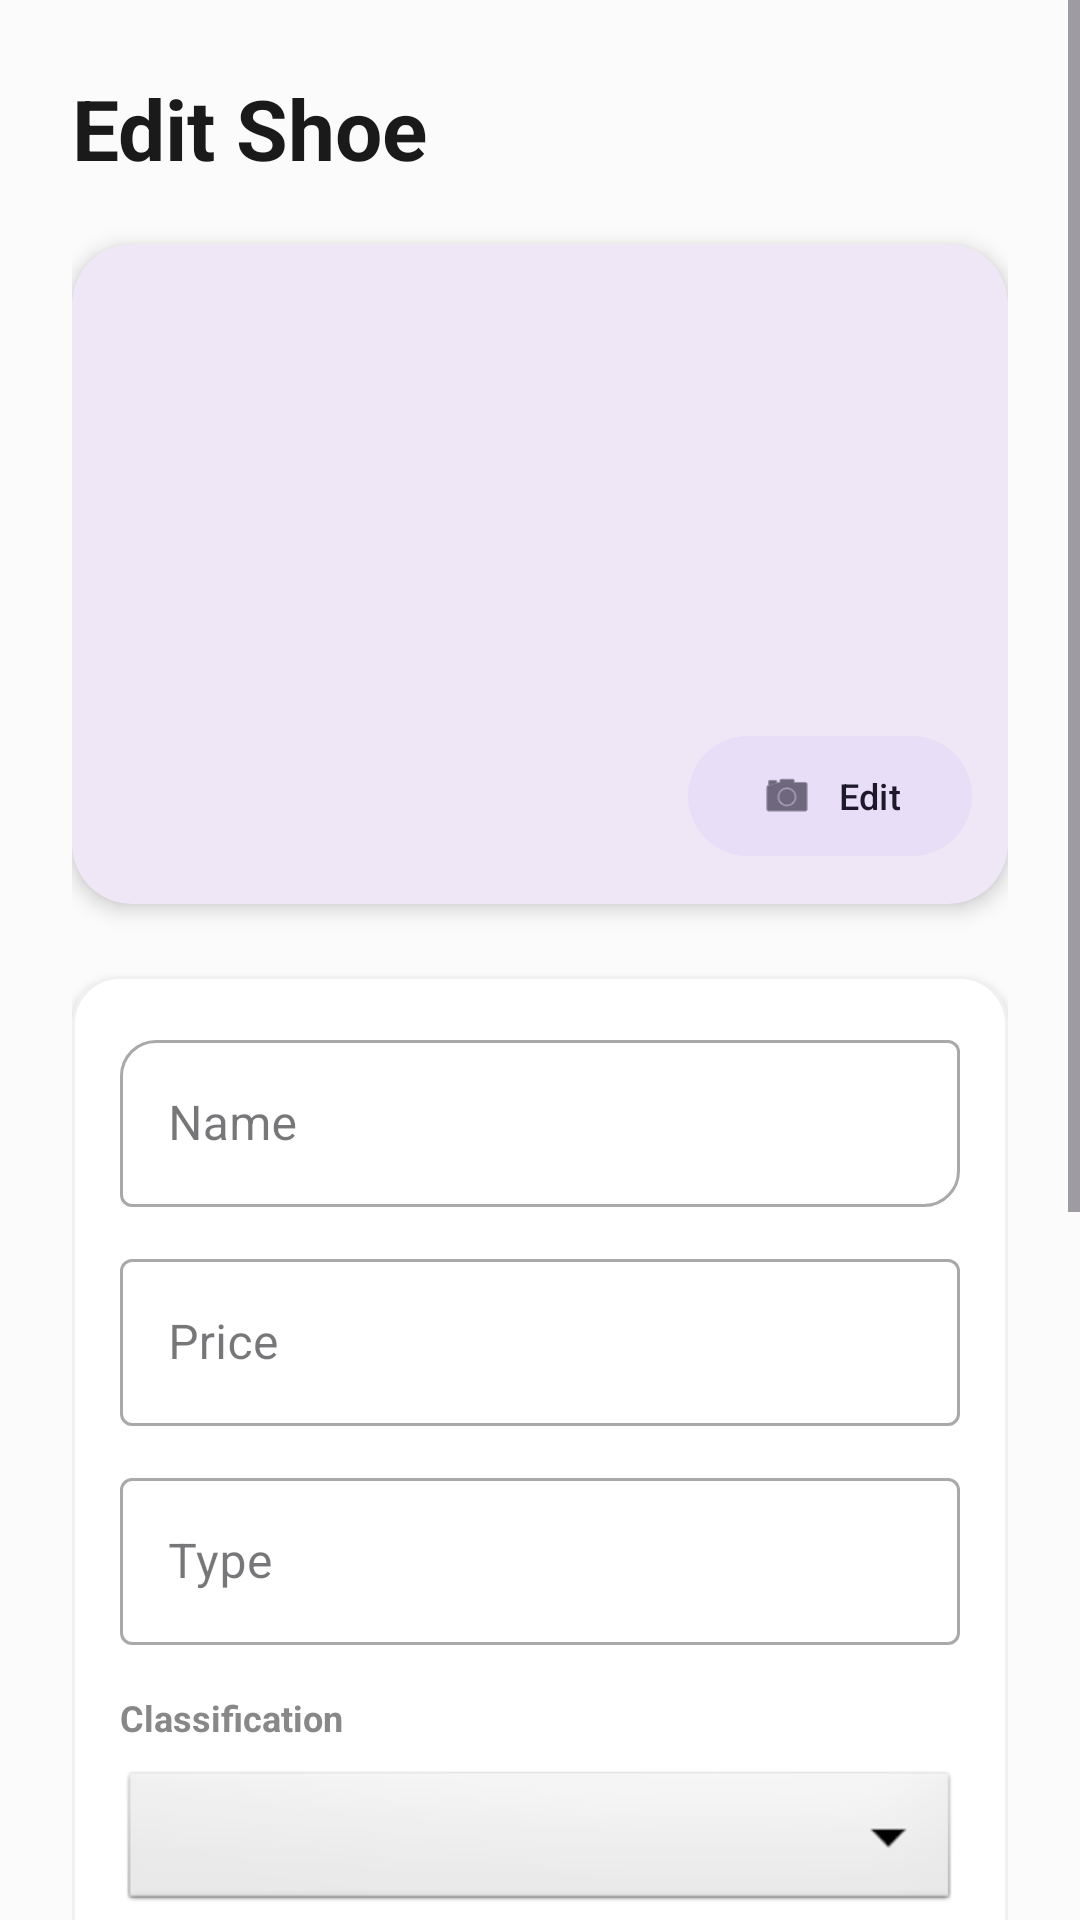

The Android layout XML behind this screen, and the referenced resources:
<!-- AndroidManifest.xml: application theme Theme.StepCheck -->
<!-- res/layout/activity_shoe_data_screen.xml -->
<?xml version="1.0" encoding="utf-8"?>
<ScrollView xmlns:android="http://schemas.android.com/apk/res/android"
    xmlns:app="http://schemas.android.com/apk/res-auto"
    android:layout_width="match_parent"
    android:layout_height="match_parent"
    android:background="#FBFBFB"
    android:fillViewport="true">

    <LinearLayout
        android:layout_width="match_parent"
        android:layout_height="wrap_content"
        android:orientation="vertical"
        android:padding="24dp">

        <TextView
            android:layout_width="wrap_content"
            android:layout_height="wrap_content"
            android:text="Edit Shoe"
            android:textSize="28sp"
            android:textStyle="bold"
            android:textColor="#1A1A1A"
            android:layout_marginBottom="20dp"/>

        <com.google.android.material.card.MaterialCardView
            android:layout_width="match_parent"
            android:layout_height="220dp"
            app:cardCornerRadius="20dp"
            app:cardElevation="4dp"
            app:strokeWidth="0dp"
            android:layout_marginBottom="24dp">

            <FrameLayout
                android:layout_width="match_parent"
                android:layout_height="match_parent">

                <ImageView
                    android:id="@+id/imgShoe"
                    android:layout_width="match_parent"
                    android:layout_height="match_parent"
                    android:scaleType="centerCrop"
                    />

                <com.google.android.material.button.MaterialButton
                    android:id="@+id/btn_change_photo"
                    style="@style/Widget.Material3.Button.TonalButton"
                    android:layout_width="wrap_content"
                    android:layout_height="wrap_content"
                    android:layout_gravity="bottom|end"
                    android:layout_margin="12dp"
                    android:onClick="change_photo"

                    android:text="Edit"
                    android:textAllCaps="false"
                    android:textSize="12sp"
                    app:icon="@android:drawable/ic_menu_camera"/>
            </FrameLayout>
        </com.google.android.material.card.MaterialCardView>

        <com.google.android.material.card.MaterialCardView
            android:layout_width="match_parent"
            android:layout_height="wrap_content"
            app:cardCornerRadius="16dp"
            app:cardElevation="2dp"
            app:cardBackgroundColor="#FFFFFF"
            app:strokeColor="#F0F0F0"
            app:strokeWidth="1dp">

            <LinearLayout
                android:layout_width="match_parent"
                android:layout_height="wrap_content"
                android:orientation="vertical"
                android:padding="16dp">

                <com.google.android.material.textfield.TextInputLayout
                    style="@style/Widget.MaterialComponents.TextInputLayout.OutlinedBox"
                    android:layout_width="match_parent"
                    android:layout_height="wrap_content"
                    android:hint="Name"
                    app:boxCornerRadiusTopStart="12dp"
                    app:boxCornerRadiusBottomEnd="12dp">

                    <com.google.android.material.textfield.TextInputEditText
                        android:id="@+id/ShoeName"
                        android:layout_width="match_parent"
                        android:layout_height="wrap_content"
                        android:digits="abcdefghijklmnopqrstuvwxyzABCDEFGHIJKLMNOPQRSTUVWXYZ "
                        android:inputType="textCapWords" />
                </com.google.android.material.textfield.TextInputLayout>

                <com.google.android.material.textfield.TextInputLayout
                    style="@style/Widget.MaterialComponents.TextInputLayout.OutlinedBox"
                    android:layout_width="match_parent"
                    android:layout_height="wrap_content"
                    android:layout_marginTop="12dp"
                    android:hint="Price"
                    app:prefixText="$ ">

                    <com.google.android.material.textfield.TextInputEditText
                        android:id="@+id/ShoePrice"
                        android:layout_width="match_parent"
                        android:layout_height="wrap_content"
                        android:inputType="numberDecimal" />
                </com.google.android.material.textfield.TextInputLayout>

                <com.google.android.material.textfield.TextInputLayout
                    style="@style/Widget.MaterialComponents.TextInputLayout.OutlinedBox"
                    android:layout_width="match_parent"
                    android:layout_height="wrap_content"
                    android:layout_marginTop="12dp"
                    android:hint="Type">

                    <com.google.android.material.textfield.TextInputEditText
                        android:id="@+id/ShoeType"
                        android:layout_width="match_parent"
                        android:digits="abcdefghijklmnopqrstuvwxyzABCDEFGHIJKLMNOPQRSTUVWXYZ "
                        android:layout_height="wrap_content" />
                </com.google.android.material.textfield.TextInputLayout>

                <TextView
                    android:layout_width="wrap_content"
                    android:layout_height="wrap_content"
                    android:text="Classification"
                    android:layout_marginTop="16dp"
                    android:textSize="12sp"
                    android:textColor="#888"
                    android:textStyle="bold"/>

                <Spinner
                    android:id="@+id/spinnerGenderType"
                    android:layout_width="match_parent"
                    android:layout_height="50dp"
                    android:layout_marginTop="8dp"
                    android:background="@android:drawable/btn_dropdown" />

                <Spinner
                    android:id="@+id/spinnerSizeType"
                    android:layout_width="match_parent"
                    android:layout_height="50dp"
                    android:layout_marginTop="8dp"
                    android:background="@android:drawable/btn_dropdown" />

                <Spinner
                    android:id="@+id/spinnerSelectSize"
                    android:layout_width="match_parent"
                    android:layout_height="50dp"
                    android:layout_marginTop="8dp"
                    android:background="@android:drawable/btn_dropdown" />

                <com.google.android.material.textfield.TextInputLayout
                    style="@style/Widget.MaterialComponents.TextInputLayout.OutlinedBox"
                    android:layout_width="match_parent"
                    android:layout_height="wrap_content"
                    android:layout_marginTop="12dp"
                    android:hint="Quantity">

                    <com.google.android.material.textfield.TextInputEditText
                        android:id="@+id/etQuantity"
                        android:layout_width="match_parent"
                        android:layout_height="wrap_content"
                        android:inputType="number" />
                </com.google.android.material.textfield.TextInputLayout>

            </LinearLayout>
        </com.google.android.material.card.MaterialCardView>

        <com.google.android.material.button.MaterialButton
            android:id="@+id/btnSave"
            android:layout_width="match_parent"
            android:layout_height="55dp"
            android:layout_marginTop="24dp"
            android:text="Save Size"
            android:onClick="save_size"
            app:cornerRadius="12dp"
            android:backgroundTint="#424242"/>

        <LinearLayout
            android:layout_width="match_parent"
            android:layout_height="wrap_content"
            android:orientation="horizontal"
            android:layout_marginTop="12dp"
            android:weightSum="2">

            <com.google.android.material.button.MaterialButton
                android:id="@+id/btnSaveShoe"
                android:layout_width="0dp"
                android:layout_height="55dp"
                android:layout_weight="1"
                android:layout_marginEnd="6dp"
                android:text="Save"
                android:onClick="save_update"
                app:cornerRadius="12dp"
                android:backgroundTint="#000000"/>

            <com.google.android.material.button.MaterialButton
                android:id="@+id/btnBack"
                style="@style/Widget.Material3.Button.TonalButton"
                android:layout_width="0dp"
                android:layout_height="55dp"
                android:layout_weight="1"
                android:onClick="backScreen"
                android:layout_marginStart="6dp"
                android:text="Back"
                app:cornerRadius="12dp"/>
        </LinearLayout>

    </LinearLayout>
</ScrollView>
<!-- resources referenced by this layout -->
<resources>
  <style name="Theme.StepCheck" parent="Base.Theme.StepCheck" />
  <style name="Base.Theme.StepCheck" parent="Theme.Material3.DayNight.NoActionBar">
          
          
      </style>
</resources>
